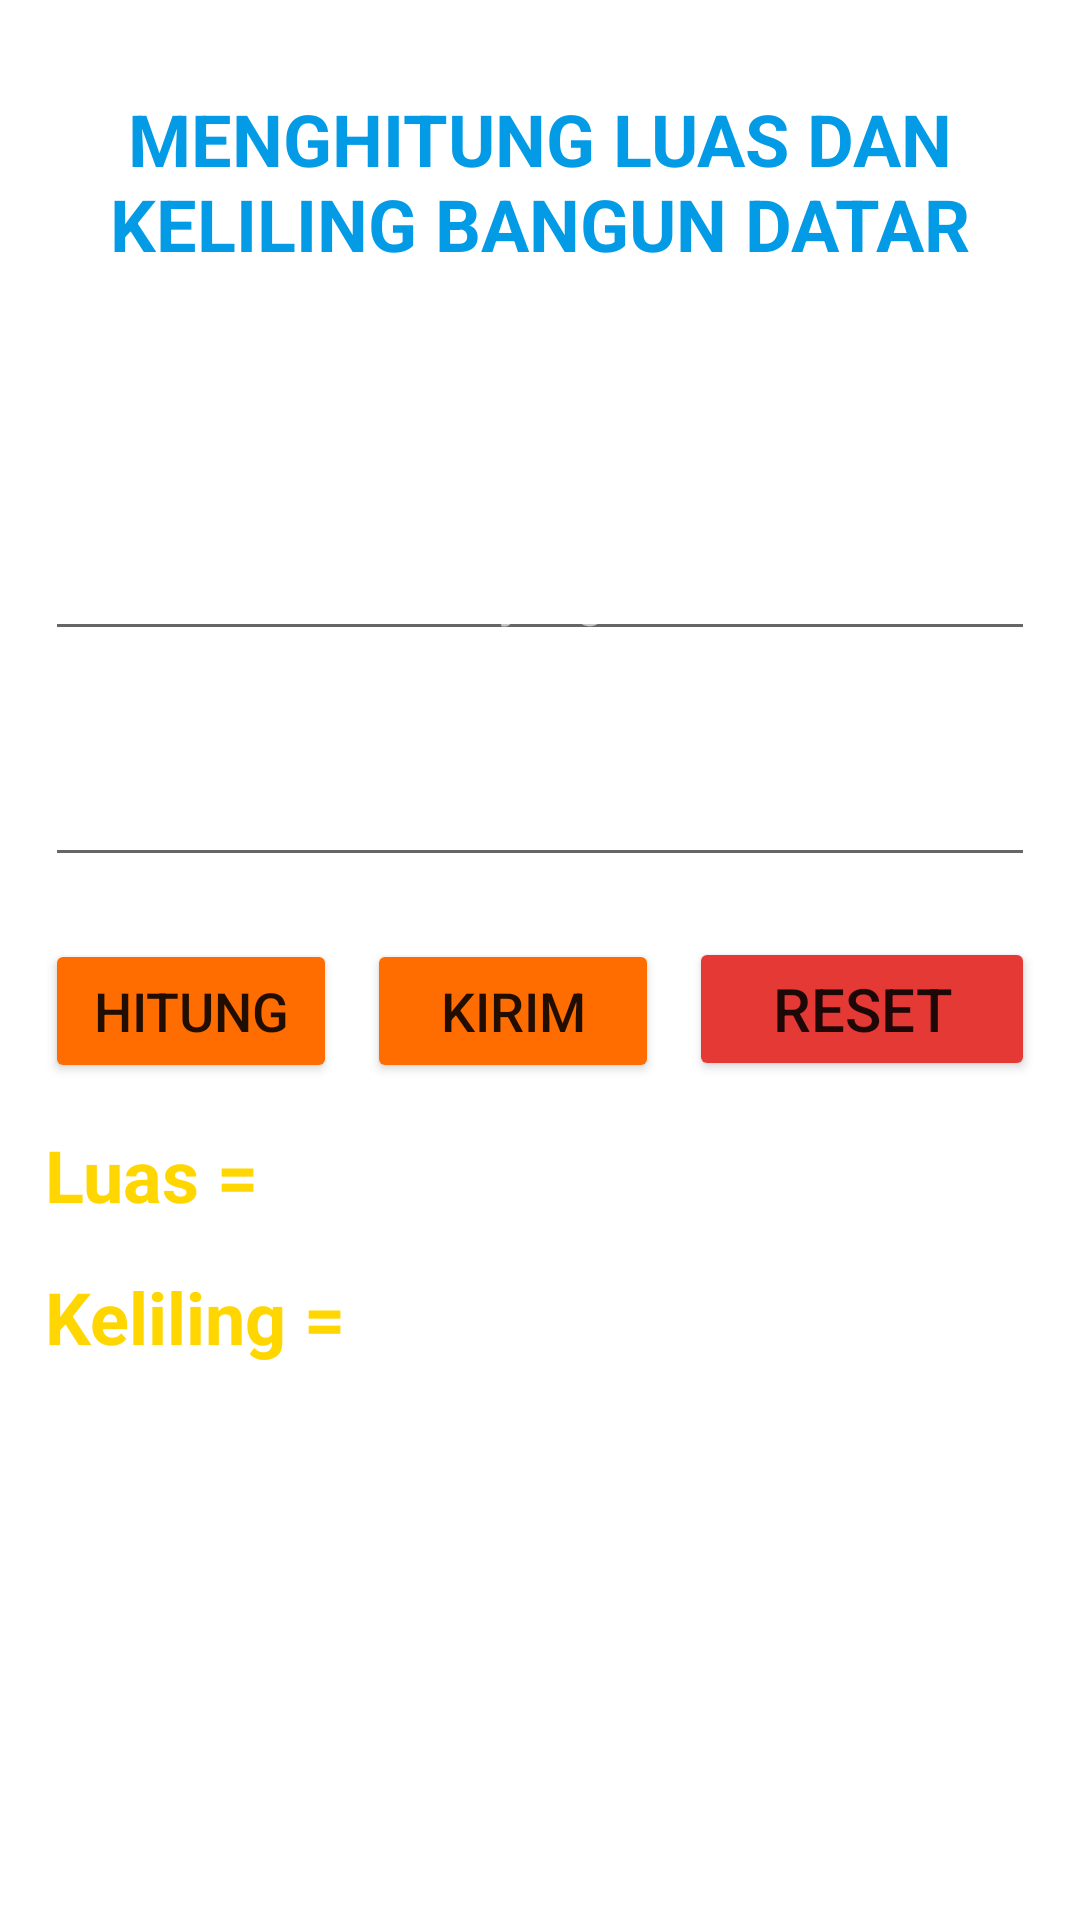

Produce the Android XML layout that renders to this screen, including the resource entries it uses.
<!-- AndroidManifest.xml: application theme Theme.UASChotib -->
<!-- res/layout/activity_bangun_datar.xml -->
<?xml version="1.0" encoding="utf-8"?>
<LinearLayout xmlns:android="http://schemas.android.com/apk/res/android"
    xmlns:app="http://schemas.android.com/apk/res-auto"
    xmlns:tools="http://schemas.android.com/tools"
    android:layout_width="match_parent"
    android:layout_height="match_parent"
    android:orientation="vertical"
    android:padding="15dp"
    android:background="@drawable/backround"
    tools:context=".BangunDatar">

    <LinearLayout
        android:layout_width="match_parent"
        android:layout_height="wrap_content"
        android:orientation="horizontal"
        android:paddingLeft="10dp"
        android:paddingTop="15dp"
        android:paddingRight="10dp"
        android:paddingBottom="15dp">

        <TextView
            android:layout_width="match_parent"
            android:layout_height="wrap_content"
            android:gravity="center"
            android:minHeight="?attr/actionBarSize"
            android:text="MENGHITUNG LUAS DAN KELILING BANGUN DATAR"
            android:textStyle="bold"
            android:textColor="#039BE5"
            android:textAppearance="@style/TextAppearance.AppCompat.Headline" />
    </LinearLayout>

    <View
        android:layout_width="match_parent"
        android:layout_height="1dp"
        android:background="#FFFFFF" />

    <TextView
        android:layout_width="match_parent"
        android:layout_height="wrap_content"
        android:layout_marginTop="50dp"
        android:text="Panjang"
        android:textColor="@color/white" />

    <EditText
        android:id="@+id/edit_panjang"
        android:layout_width="match_parent"
        android:layout_height="wrap_content"
        android:hint="Masukan Nilai Panjang"
        android:inputType="number"
        android:lines="1"
        android:textColor="@color/white"
        android:textColorHint="#9FFFFFFF"/>

    <TextView
        android:layout_width="match_parent"
        android:layout_height="wrap_content"
        android:layout_marginTop="15dp"
        android:text="Lebar"
        android:textColor="@color/white" />

    <EditText
        android:id="@+id/edit_lebar"
        android:layout_width="match_parent"
        android:layout_height="wrap_content"
        android:hint="Masukan Nilai Lebar"
        android:inputType="number"
        android:lines="1"
        android:textColor="@color/white"
        android:textColorHint="#9FFFFFFF"/>

    <LinearLayout
        android:layout_width="match_parent"
        android:layout_height="wrap_content"
        android:layout_marginTop="20dp"
        android:orientation="horizontal">

        <Button
            android:id="@+id/btn_htg"
            android:layout_width="0dp"
            android:layout_height="wrap_content"
            android:layout_weight="1"
            android:gravity="center"
            android:text="Hitung"
            android:textSize="18dp"
            app:backgroundTint="#FF6D00" />
        
        <View
            android:layout_width="10dp"
            android:layout_height="0dp"/>

        <Button
            android:id="@+id/btn_Krm"
            android:layout_width="0dp"
            android:layout_height="wrap_content"
            android:layout_weight="1"
            android:gravity="center"
            android:text="Kirim"
            android:textSize="18dp"
            app:backgroundTint="#FF6D00" />

        <View
            android:layout_width="10dp"
            android:layout_height="0dp"/>

        <Button
            android:id="@+id/btn_reset"
            android:layout_width="18dp"
            android:layout_height="wrap_content"
            android:layout_weight="1"
            android:gravity="center"
            android:text="Reset"
            android:textSize="20sp"
            app:backgroundTint="#E53935" />

    </LinearLayout>

    <TextView
        android:layout_width="match_parent"
        android:layout_height="wrap_content"
        android:id="@+id/tv_luas"
        android:text="Luas = "
        android:gravity="left"
        android:textSize="24dp"
        android:textStyle="bold"
        android:textColor="#FFD600"
        android:layout_marginTop="15dp"/>

    <TextView
        android:layout_width="match_parent"
        android:layout_height="wrap_content"
        android:id="@+id/tv_keliling"
        android:text="Keliling ="
        android:gravity="left"
        android:textSize="24dp"
        android:textStyle="bold"
        android:textColor="#FFD600"
        android:layout_marginTop="15dp"/>

</LinearLayout>
<!-- resources referenced by this layout -->
<resources>
  <color name="white">#FFFFFFFF</color>
  <style name="Theme.UASChotib" parent="Theme.MaterialComponents.Light.DarkActionBar">
          
          <item name="colorPrimary">@color/biru1</item>
          <item name="colorPrimaryVariant">@color/purple_700</item>
          <item name="colorOnPrimary">@color/white</item>
          
          <item name="colorSecondary">@color/teal_200</item>
          <item name="colorSecondaryVariant">@color/teal_700</item>
          <item name="colorOnSecondary">@color/black</item>
          
          <item name="android:statusBarColor" tools:targetApi="l">?attr/colorPrimaryVariant</item>
          
          <item name="colorAccent">@color/orange1</item>
          <item name="colorPrimaryDark">@color/merah1</item>
      </style>
  <color name="biru1">#039BE5</color>
  <color name="purple_700">#FF3700B3</color>
  <color name="teal_200">#FF03DAC5</color>
  <color name="teal_700">#FF018786</color>
  <color name="black">#FF000000</color>
  <color name="orange1">#FFB300</color>
  <color name="merah1">#E53935</color>
</resources>
